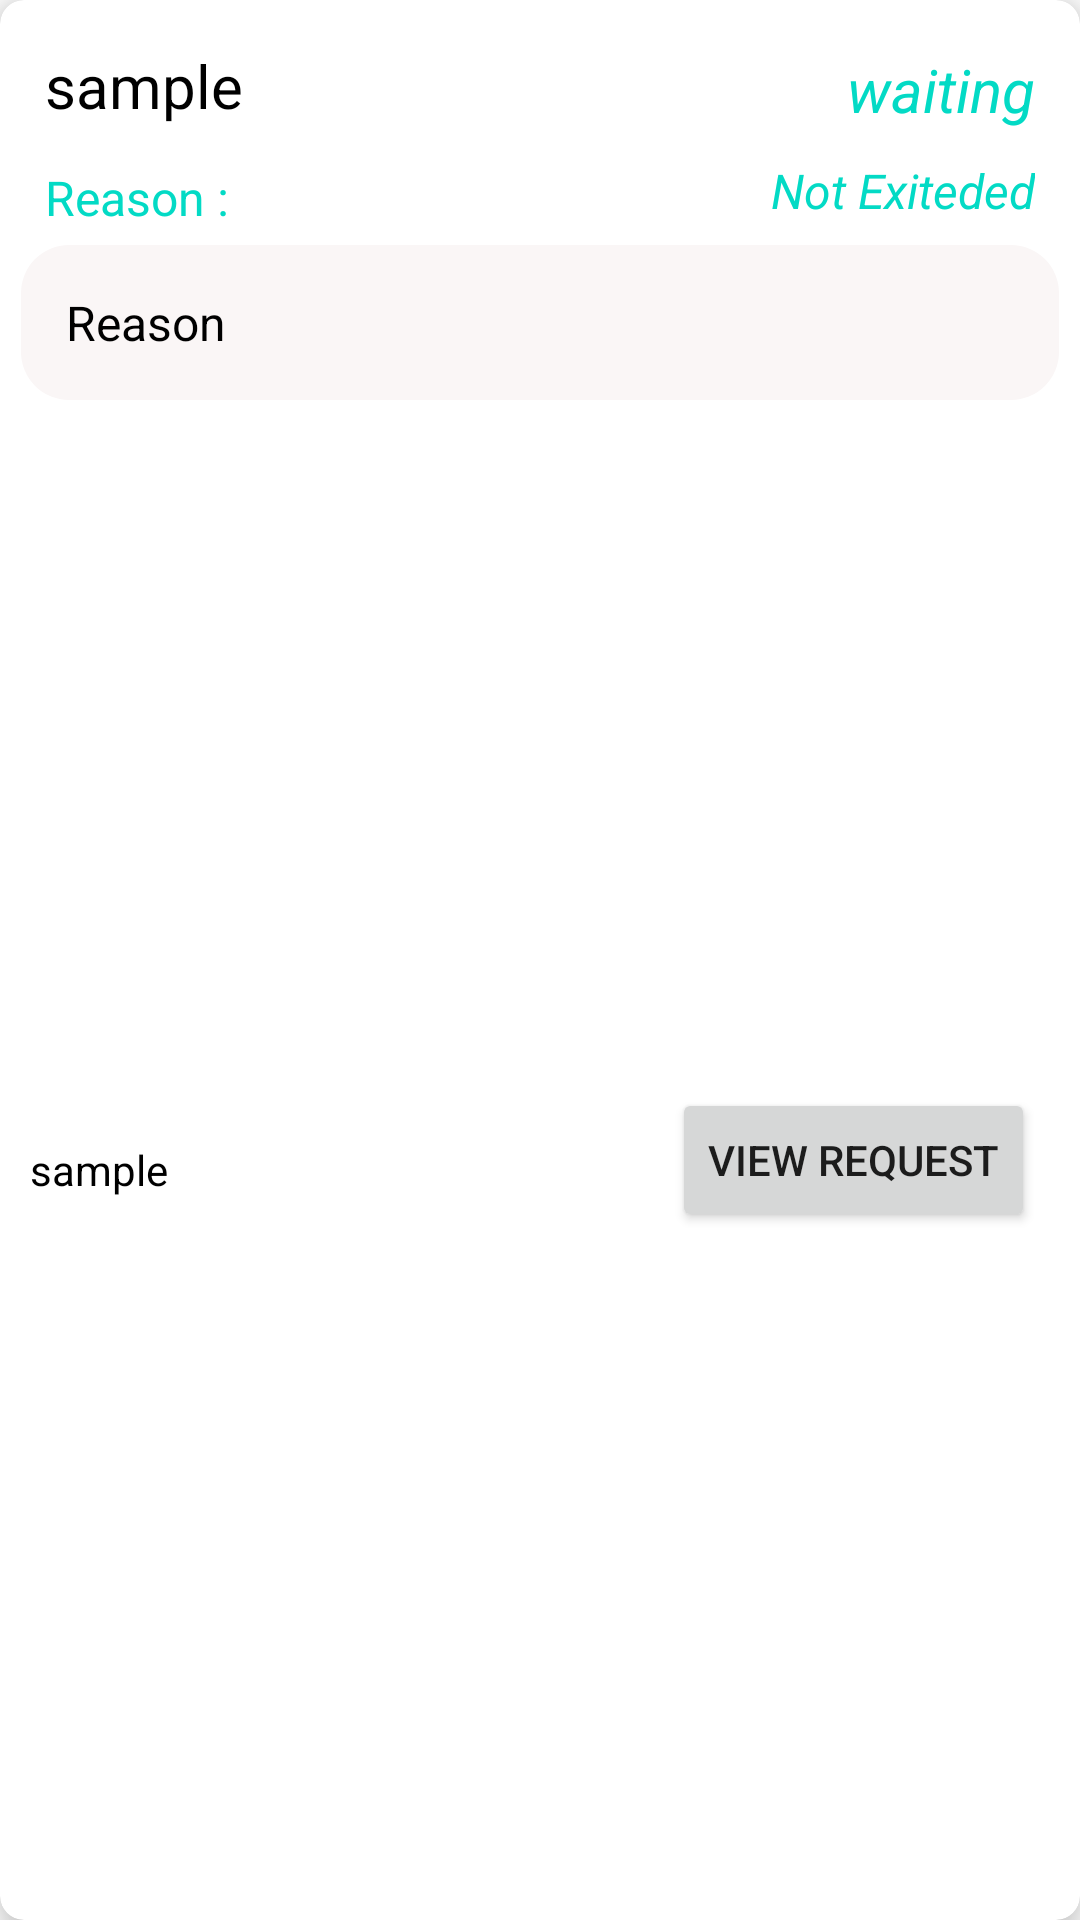

Android layout source for this screen:
<!-- AndroidManifest.xml: application theme Theme.Easyexit -->
<!-- res/layout/items.xml -->
<?xml version="1.0" encoding="utf-8"?>
<androidx.cardview.widget.CardView xmlns:android="http://schemas.android.com/apk/res/android"
    xmlns:app="http://schemas.android.com/apk/res-auto"
    xmlns:tools="http://schemas.android.com/tools"
    android:id="@+id/card_holder"
    android:layout_width="match_parent"
    android:layout_height="wrap_content"
    android:layout_margin="5dp"
    android:backgroundTint="@color/white"
    app:cardCornerRadius="8dp"
    app:cardElevation="8dp">

    <LinearLayout
        android:layout_width="match_parent"
        android:layout_height="match_parent"
        android:orientation="vertical">

        <androidx.constraintlayout.widget.ConstraintLayout
            android:layout_width="match_parent"
            android:layout_height="match_parent"
            android:padding="5dp">

            <TextView
                android:id="@+id/dealId"
                android:layout_width="200dp"
                android:layout_height="40dp"
                android:layout_marginTop="5dp"
                android:paddingStart="10dp"
                android:paddingTop="5dp"
                android:text="@string/sample"
                android:textColor="@color/black"
                android:textSize="20sp"
                app:layout_constraintStart_toStartOf="parent"
                app:layout_constraintTop_toTopOf="parent" />

            <TextView
                android:id="@+id/reason"
                android:layout_width="0dp"
                android:layout_height="wrap_content"
                android:layout_marginStart="2dp"
                android:layout_marginTop="5dp"
                android:layout_marginEnd="2dp"
                android:background="@drawable/button_back"
                android:gravity="center|start"
                android:padding="15dp"
                android:text="@string/reason"
                android:textAlignment="gravity"
                android:textColor="@color/black"
                android:textSize="16sp"
                app:layout_constraintEnd_toEndOf="parent"
                app:layout_constraintStart_toStartOf="parent"
                app:layout_constraintTop_toBottomOf="@+id/reasontxt" />

            <TextView
                android:id="@+id/reasontxt"
                android:layout_width="wrap_content"
                android:layout_height="wrap_content"
                android:layout_marginTop="5dp"
                android:paddingLeft="10dp"
                android:text="@string/reason1"
                android:textColor="@color/teal_200"
                android:textSize="16sp"
                app:layout_constraintStart_toStartOf="parent"
                app:layout_constraintTop_toBottomOf="@+id/dealId" />

            <TextView
                android:id="@+id/description"
                android:layout_width="200dp"
                android:layout_height="40dp"
                android:gravity="bottom"
                android:padding="5dp"
                android:text="@string/sample"
                android:textColor="@color/black"
                app:layout_constraintBottom_toBottomOf="parent"
                app:layout_constraintStart_toStartOf="parent"
                app:layout_constraintTop_toBottomOf="@+id/reason" />

            <TextView
                android:id="@+id/status"
                android:layout_width="160dp"
                android:layout_height="wrap_content"
                android:layout_marginEnd="10dp"
                android:layout_marginBottom="5dp"
                android:gravity="center_vertical|end"
                android:text="@string/not_exiteded"
                android:textColor="@color/teal_200"
                android:textSize="16sp"
                android:textStyle="italic"
                app:layout_constraintBottom_toTopOf="@+id/reason"
                app:layout_constraintEnd_toEndOf="parent"
                app:layout_constraintTop_toBottomOf="@+id/approve"
                tools:ignore="TextContrastCheck" />

            <TextView
                android:id="@+id/approve"
                android:layout_width="160dp"
                android:layout_height="40dp"
                android:layout_marginTop="5dp"
                android:layout_marginEnd="10dp"
                android:gravity="center_vertical|end"
                android:text="@string/waiting"
                android:textColor="@color/teal_200"
                android:textSize="20sp"
                android:textStyle="italic"
                app:layout_constraintEnd_toEndOf="parent"
                app:layout_constraintTop_toTopOf="parent" />

            <Button
                android:id="@+id/profile"
                android:layout_width="wrap_content"
                android:layout_height="wrap_content"
                android:layout_marginTop="5dp"
                android:layout_marginEnd="10dp"
                android:text="VIEW REQUEST"
                android:visibility="visible"
                app:layout_constraintBottom_toBottomOf="parent"
                app:layout_constraintEnd_toEndOf="parent"
                app:layout_constraintTop_toBottomOf="@+id/reason"
                tools:ignore="TouchTargetSizeCheck" />

        </androidx.constraintlayout.widget.ConstraintLayout>

    </LinearLayout>

</androidx.cardview.widget.CardView>
<!-- resources referenced by this layout -->
<resources>
  <!-- drawable button_back (drawable) -->
  <?xml version="1.0" encoding="utf-8"?>
  <shape xmlns:android="http://schemas.android.com/apk/res/android"
      android:shape="rectangle">
      <solid android:color="#FAF6F6"/>
      <corners android:radius="16sp"/>
  </shape>
  <string name="not_exiteded">Not Exiteded</string>
  <string name="reason">Reason</string>
  <string name="reason1">Reason :</string>
  <string name="sample">sample</string>
  <string name="waiting">waiting</string>
  <style name="Theme.Easyexit" parent="Theme.MaterialComponents.DayNight.DarkActionBar">
          
          <item name="colorPrimary">@color/purple_500</item>
          <item name="colorPrimaryVariant">@color/purple_700</item>
          <item name="colorOnPrimary">@color/white</item>
          
          <item name="colorSecondary">@color/teal_200</item>
          <item name="colorSecondaryVariant">@color/teal_700</item>
          <item name="colorOnSecondary">@color/black</item>
          
          <item name="android:statusBarColor">?attr/colorPrimaryVariant</item>
          
      </style>
  <!-- not gathered from this repository: default colours our renderer supplied (Android Studio template values) -->
  <color name="purple_500">#FF6200EE</color>
  <color name="purple_700">#FF3700B3</color>
  <color name="teal_200">#FF03DAC5</color>
  <color name="teal_700">#FF018786</color>
  <color name="black">#FF000000</color>
  <color name="white">#FFFFFFFF</color>
</resources>
